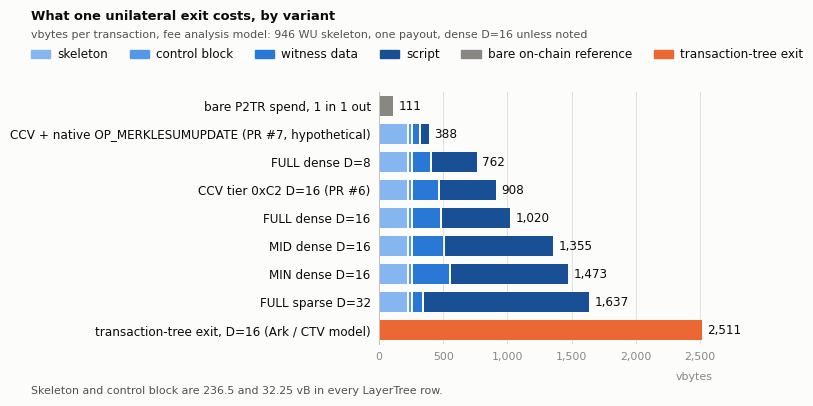
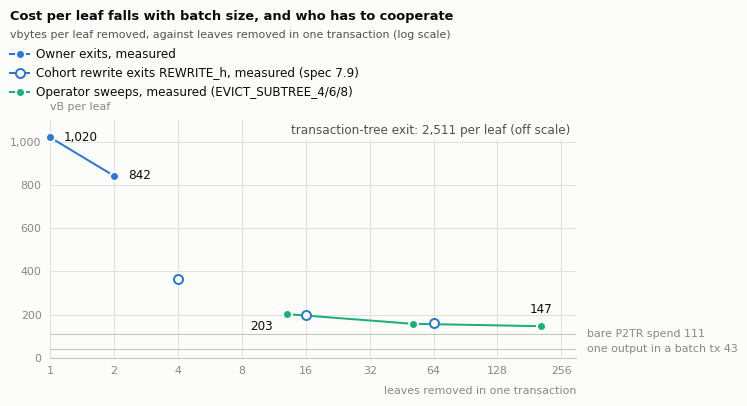
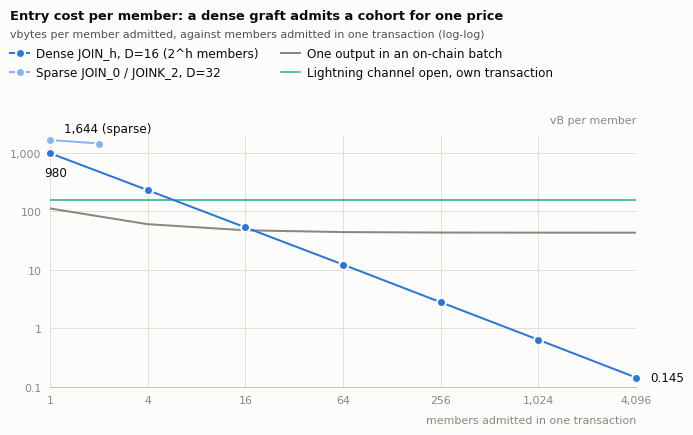
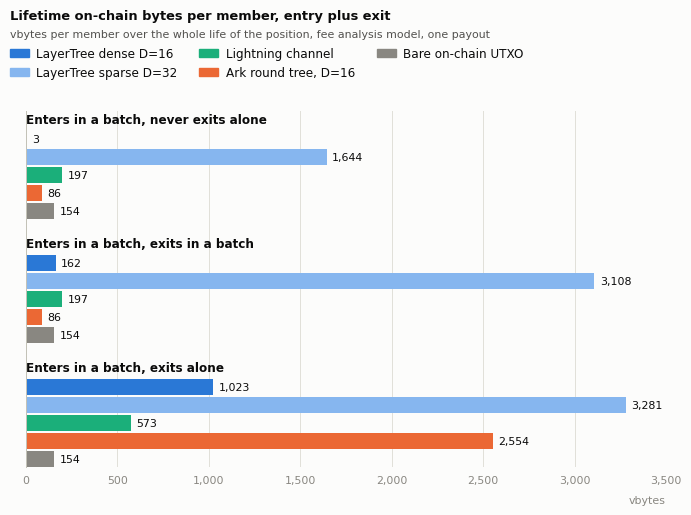
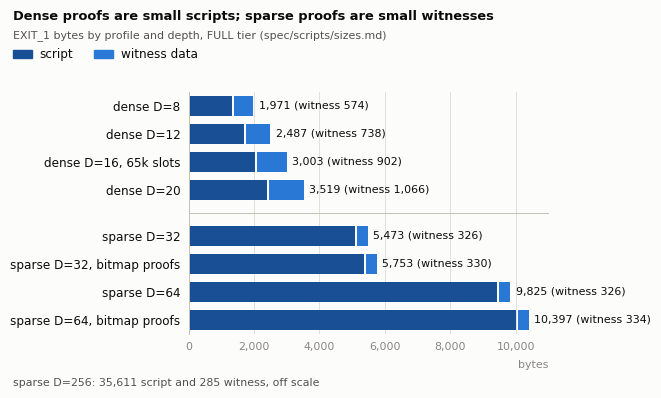
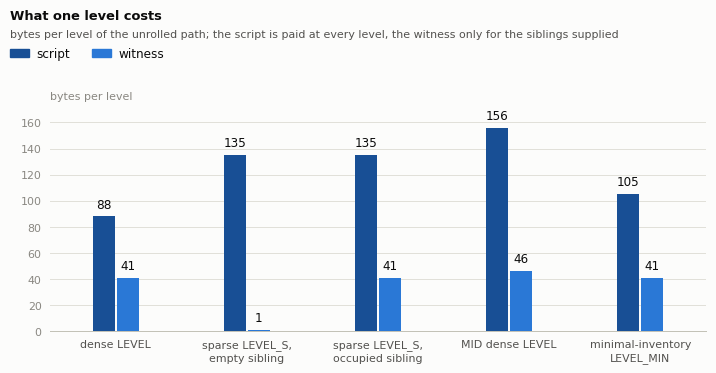
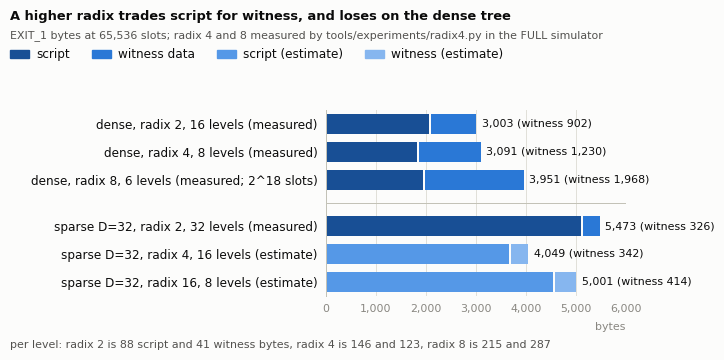
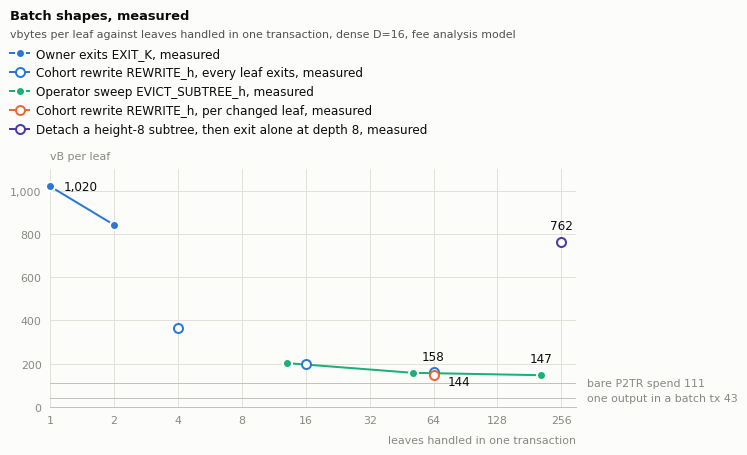
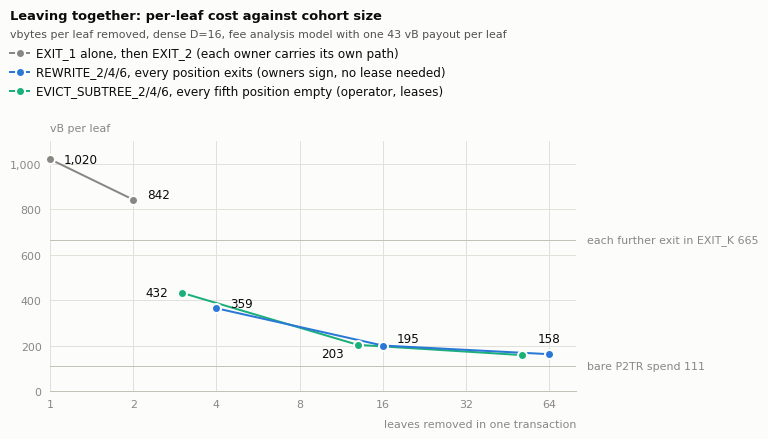

Write Python code to recreate these figures, in order.
#!/usr/bin/env python3
"""Generate the cost figures under design/figures/ with matplotlib.

This generator needs matplotlib (3.10 was used) and is not part of the CI
matrix; the rest of the repository's tools are dependency-free. Run it from
the repository root:

    python3 tools/gen_cost_figures.py [--png-dir DIR] [--pdf-dir DIR]

The SVG output is deterministic (no dates, a fixed hash salt, text kept as
text), so a re-run leaves the files byte-identical. With --png-dir, a 2x
PNG twin of each figure is also written there for inspection. With
--pdf-dir, a PDF twin of each figure is written there for the paper
(paper/figures); it carries no creation date or producer string, so it is
deterministic too.
"""

import argparse
import os

import matplotlib

matplotlib.use("Agg")
import matplotlib.pyplot as plt  # noqa: E402
from matplotlib.lines import Line2D  # noqa: E402
from matplotlib.patches import Patch  # noqa: E402
from matplotlib.ticker import NullLocator  # noqa: E402

# ---------------------------------------------------------------------------
# Data. Every number is a measured or derived vbyte count taken from the
# sources named next to it; nothing here is computed from the simulator at
# run time, so a changed measurement must be edited here by hand.
# ---------------------------------------------------------------------------

# Exit anatomy. Source: spec/scripts/sizes.md and spec/fee-analysis.md for
# the FULL, MID and MIN rows (fee analysis model: 946 WU skeleton, one
# payout); the CCV row is the PR #6 size table and the OP_MERKLESUMUPDATE
# row is the PR #7 size table (a hypothetical native opcode). Each tuple is
# (label, witness, script, total). The skeleton (236.5 vB) and control
# block (32.25 vB) are identical in every LayerTree row.
SKELETON_VB = 236.5
CONTROL_VB = 32.25
EXIT_ROWS = [
    ("FULL dense D=16", 225.5, 525.25, 1020),
    ("FULL dense D=8", 143.5, 349.25, 762),
    ("FULL sparse D=32", 81.5, 1286.75, 1637),
    ("MID dense D=16", 244.5, 841.75, 1355),
    ("MIN dense D=16", 293.75, 910.0, 1473),
    ("CCV tier 0xC2 D=16 (PR #6)", 209.5, 429.0, 908),
    ("CCV + native OP_MERKLESUMUPDATE (PR #7, hypothetical)",
     56.25, 63.0, 388),
]
# Reference exits from spec/fee-analysis.md: a bare P2TR key-path spend
# (1 in, 1 out) and an Ark / CTV-model transaction-tree exit at depth 16.
BARE_SPEND_VB = 111
TREE_EXIT_VB = 2511

# Exit amortisation, vB per leaf removed in one transaction against the
# batch size. "Owner exits" is measured (spec/fee-analysis.md, one and two
# leaves); the cohort rewrite exits are the measured REWRITE_2/4/6 with
# every position leaving, priced by the fee analysis model with one 43 vB
# payout per leaf (364, 200 and 162 vB per leaf at 4, 16 and 64
# positions, spec 11's table; the serialised transactions are in
# spec/scripts/weights.md); the operator sweeps are the measured
# EVICT_SUBTREE_4/6/8 sizes divided by the leaves they remove (13, 51
# and 205: every fifth position of the measured cohorts is empty),
# spec/scripts/sizes.md, with the same model.
OWNER_EXITS = [(1, 1020), (2, 842)]
REWRITE_EXITS = [(4, 364), (16, 200), (64, 162)]
OPERATOR_SWEEPS = [(13, 203), (51, 158), (205, 147)]
# The sweeps at D = 16 only, h = 2, 4 and 6 (3, 13 and 51 leaves swept),
# for the cohort figure; EVICT_SUBTREE_2 is 3,889 WU of witness, 1,295 vB.
SWEEPS_D16 = [(3, 432), (13, 203), (51, 158)]
SECOND_EXIT_VB = 665  # marginal second exit in EXIT_2, spec/fee-analysis.md.
BATCH_OUTPUT_VB = 43  # one P2TR output inside a batch transaction.

# Join amortisation, vB per member admitted. Dense JOIN_h admits 2^h
# members at depth D=16; the script walks D-h levels, so each point is
# extrapolated from the JOIN_2 rows of spec/scripts/sizes.md at 88 script
# and 41 witness bytes per level (JOIN_0 and JOIN_2 at D=16 are measured
# directly). Sparse JOIN_0 and JOINK_2 at D=32 are measured in
# spec/scripts/sizes.md. The on-chain batch line is derived: 43 vB per
# P2TR output plus 68.5 vB of shared transaction overhead (version,
# locktime, counts and one input) divided by the batch size N. The
# Lightning open is a one-input, two-output P2TR funding transaction
# (about 154 vB), not a figure from the spec.
JOIN_DENSE = [(1, 980), (4, 229), (16, 53), (64, 12.3), (256, 2.8),
              (1024, 0.64), (4096, 0.145)]
JOIN_SPARSE = [(1, 1644), (2, 1432)]
BATCH_OVERHEAD_VB = 68.5
LN_OPEN_VB = 154

# Lifetime bytes per member, entry plus exit (vB), derived by summing the
# entry and exit figures above for each scenario; the assumptions are
# listed in design/cost-comparison.md. Lightning in the last scenario is a
# batched open of 43 plus a simple taproot channel's force close of 530
# (a 240 vB commitment, its 152 vB anchor child and a 138 vB sweep, as
# derived in paper/appendix-channels.tex and paper/full-cost.tex). The
# order within a scenario is fixed: dense, sparse, Lightning, Ark, bare
# on-chain.
LIFETIME_GROUPS = [
    ("Enters in a batch, never exits alone", [3, 1644, 197, 86, 154]),
    ("Enters in a batch, exits in a batch", [162, 3108, 197, 86, 154]),
    ("Enters in a batch, exits alone", [1023, 3281, 573, 2554, 154]),
]

# ---------------------------------------------------------------------------
# Style constants and helpers. Figures are 760 px wide at 100 dpi, so one
# pixel is 0.72 pt; PX converts a pixel size to the points matplotlib wants.
# ---------------------------------------------------------------------------

WIDTH = 760
PX = 0.72
SURFACE = "#fcfcfb"
INK = "#0b0b0b"
INK2 = "#52514e"
INK3 = "#898781"
GRID = "#e1e0d9"
BASE = "#c3c2b7"
BLUE = "#2a78d6"
BLUE_LIGHT = "#86b6ef"
ORANGE = "#eb6834"
AQUA = "#1baf7a"
GRAY = "#898781"
RAMP = ["#86b6ef", "#5598e7", "#2a78d6", "#184f95"]
OUT_DIR = os.path.join("design", "figures")
PDF_DIR = None  # set from --pdf-dir in main().

matplotlib.rcParams.update({
    "svg.fonttype": "none",
    "svg.hashsalt": "layertree",
    "font.family": "sans-serif",
    "font.sans-serif": ["Helvetica Neue", "Helvetica", "Arial",
                        "DejaVu Sans"],
    "font.size": 12 * PX,
    "text.color": INK,
    "axes.edgecolor": BASE,
    "axes.labelcolor": INK3,
    "xtick.color": INK3,
    "ytick.color": INK3,
    "xtick.labelsize": 11 * PX,
    "ytick.labelsize": 11 * PX,
    "axes.linewidth": 1 * PX,
    "figure.facecolor": SURFACE,
    "axes.facecolor": SURFACE,
    "savefig.facecolor": SURFACE,
    "pdf.fonttype": 42,
})


def fmt(v):
    """Plain number with thousands commas and no trailing zeros."""
    if abs(v - round(v)) < 1e-9:
        return "{:,}".format(int(round(v)))
    if v < 1:
        return ("%.3f" % v).rstrip("0").rstrip(".")
    return ("%.2f" % v).rstrip("0").rstrip(".")


class Fig:
    """A figure with a header, a legend and one plot axes placed in px."""

    def __init__(self, height, title, subtitle):
        self.W, self.H = WIDTH, height
        self.fig = plt.figure(figsize=(WIDTH / 100.0, height / 100.0),
                              dpi=100, facecolor=SURFACE)
        self.text(24, 28, title, 13, INK, weight="semibold")
        self.text(24, 46, subtitle, 11, INK2)

    def text(self, x, y, s, size, color, ha="left", weight="normal"):
        self.fig.text(x / self.W, 1 - y / self.H, s, fontsize=size * PX,
                      color=color, ha=ha, va="baseline", weight=weight)

    def axes(self, left, top, right, bottom):
        ax = self.fig.add_axes([left / self.W, 1 - bottom / self.H,
                                (right - left) / self.W,
                                (bottom - top) / self.H])
        ax.set_facecolor(SURFACE)
        for s in ("top", "right"):
            ax.spines[s].set_visible(False)
        for s in ("left", "bottom"):
            ax.spines[s].set_color(BASE)
        ax.tick_params(length=0, pad=6)
        ax.set_axisbelow(True)
        self.left, self.right, self.top, self.bottom = (left, right, top,
                                                        bottom)
        return ax

    def legend(self, handles, labels, y, ncol=1, x=24):
        self.fig.legend(
            handles, labels, loc="upper left", ncol=ncol, frameon=False,
            bbox_to_anchor=(x / self.W, 1 - (y - 12) / self.H),
            fontsize=12 * PX, labelcolor=INK, handlelength=1.6,
            handletextpad=0.6, columnspacing=1.8, borderpad=0,
            labelspacing=0.5, borderaxespad=0)

    def save(self, name, png_dir):
        os.makedirs(OUT_DIR, exist_ok=True)
        self.fig.savefig(os.path.join(OUT_DIR, name), format="svg",
                         metadata={"Date": None, "Creator": None},
                         facecolor=SURFACE)
        if png_dir:
            self.fig.savefig(os.path.join(png_dir, name[:-4] + ".png"),
                             dpi=200, facecolor=SURFACE)
        if PDF_DIR:
            self.fig.savefig(os.path.join(PDF_DIR, name[:-4] + ".pdf"),
                             format="pdf", facecolor=SURFACE,
                             metadata={"Creator": None, "Producer": None,
                                       "CreationDate": None})
        plt.close(self.fig)


def hgrid(ax):
    ax.grid(axis="y", color=GRID, linewidth=1 * PX, linestyle="-")


def vgrid(ax):
    ax.grid(axis="x", color=GRID, linewidth=1 * PX, linestyle="-")


def log_x(ax, ticks, lo, hi):
    ax.set_xscale("log")
    ax.set_xlim(lo, hi)
    ax.set_xticks(ticks)
    ax.set_xticklabels([fmt(t) for t in ticks])
    ax.xaxis.set_minor_locator(NullLocator())


def line_handle(color, hollow=False, marker=True, lw=2):
    return Line2D([0], [0], color=color, lw=lw * PX,
                  marker="o" if marker else None, markersize=9 * PX,
                  markerfacecolor="white" if hollow else color,
                  markeredgecolor=color if hollow else SURFACE,
                  markeredgewidth=2 * PX, solid_joinstyle="round")


def series(ax, pts, color, hollow=False, line=True, z=3):
    xs = [p[0] for p in pts]
    ys = [p[1] for p in pts]
    if line:
        ax.plot(xs, ys, color=color, lw=2 * PX, solid_joinstyle="round",
                solid_capstyle="round", zorder=z)
    ax.plot(xs, ys, linestyle="none", marker="o", markersize=9 * PX,
            markerfacecolor="white" if hollow else color,
            markeredgecolor=color if hollow else SURFACE,
            markeredgewidth=2 * PX, zorder=z + 1, clip_on=False)


def label(ax, x, y, s, dx, dy, ha="left", size=12, color=INK):
    ax.annotate(s, (x, y), xytext=(dx, dy), textcoords="offset points",
                ha=ha, va="center", fontsize=size * PX, color=color,
                annotation_clip=False)


# ---------------------------------------------------------------------------
# Figure 1: exit anatomy.
# ---------------------------------------------------------------------------

def fig_exit_anatomy(png_dir):
    rows = [("bare P2TR spend, 1 in 1 out", None, GRAY, BARE_SPEND_VB)]
    for r in sorted(EXIT_ROWS, key=lambda r: r[3]):
        rows.append((r[0], r, None, r[3]))
    rows.append(("transaction-tree exit, D=16 (Ark / CTV model)", None,
                 ORANGE, TREE_EXIT_VB))
    nrows, rh, bt = len(rows), 28, 20
    left, right, top = 372, 706, 100
    bottom = top + rh * nrows
    f = Fig(bottom + 56, "What one unilateral exit costs, by variant",
            "vbytes per transaction, fee analysis model: 946 WU skeleton, "
            "one payout, dense D=16 unless noted")
    ax = f.axes(left, top, right, bottom)
    xmax = 2600.0
    ax.set_xlim(0, xmax)
    ax.set_ylim(nrows - 0.5, -0.5)
    ax.set_xticks(range(0, 2501, 500))
    ax.set_xticklabels([fmt(t) for t in range(0, 2501, 500)])
    ax.set_yticks(range(nrows))
    ax.set_yticklabels([r[0] for r in rows], fontsize=12 * PX, color=INK)
    ax.spines["bottom"].set_visible(False)
    vgrid(ax)
    gap = 2.0 * xmax / (right - left)
    h = float(bt) / rh
    for i, (_, seg, color, total) in enumerate(rows):
        if seg is None:
            ax.barh(i, total, height=h, color=color, linewidth=0)
        else:
            x = 0.0
            vals = [SKELETON_VB, CONTROL_VB, seg[1], seg[2]]
            for j, v in enumerate(vals):
                w = v - (gap if j < 3 else 0)
                ax.barh(i, w, left=x, height=h, color=RAMP[j], linewidth=0)
                x += v
        label(ax, total, i, fmt(total), 4, 0)
    f.legend([Patch(color=c) for c in RAMP + [GRAY, ORANGE]],
             ["skeleton", "control block", "witness data", "script",
              "bare on-chain reference", "transaction-tree exit"], 68,
             ncol=6)
    f.text(right, bottom + 36, "vbytes", 11, INK3, ha="right")
    f.text(24, bottom + 50, "Skeleton and control block are 236.5 and "
           "32.25 vB in every LayerTree row.", 11, INK2)
    f.save("exit-anatomy.svg", png_dir)


# ---------------------------------------------------------------------------
# Figure 2: exit amortisation.
# ---------------------------------------------------------------------------

def fig_exit_amortisation(png_dir):
    f = Fig(420, "Cost per leaf falls with batch size, and who has to "
            "cooperate", "vbytes per leaf removed, against leaves removed "
            "in one transaction (log scale)")
    ax = f.axes(64, 128, 590, 366)
    log_x(ax, [1, 2, 4, 8, 16, 32, 64, 128, 256], 1, 300)
    ax.set_ylim(0, 1100)
    ax.set_yticks(range(0, 1001, 200))
    ax.set_yticklabels([fmt(t) for t in range(0, 1001, 200)])
    ax.spines["left"].set_visible(False)
    vgrid(ax)
    hgrid(ax)
    for v, s in ((BARE_SPEND_VB, "bare P2TR spend 111"),
                 (BATCH_OUTPUT_VB, "one output in a batch tx 43")):
        ax.axhline(v, color=BASE, lw=1 * PX, zorder=2)
        ax.annotate(s, (1, v), xycoords=("axes fraction", "data"),
                    xytext=(8, 0), textcoords="offset points", va="center",
                    fontsize=11 * PX, color=INK3, annotation_clip=False)
    ax.text(0.99, 0.985, "transaction-tree exit: 2,511 per leaf "
            "(off scale)", transform=ax.transAxes, ha="right", va="top",
            fontsize=12 * PX, color=INK2,
            bbox={"facecolor": SURFACE, "edgecolor": "none", "pad": 2})
    series(ax, OPERATOR_SWEEPS, AQUA)
    series(ax, REWRITE_EXITS, BLUE, hollow=True, line=False)
    series(ax, OWNER_EXITS, BLUE)
    label(ax, 1, 1020, "1,020", 10, 0)
    label(ax, 2, 842, "842", 10, 0)
    label(ax, 13, 203, "203", -10, -9, ha="right")
    label(ax, 205, 147, "147", 0, 12, ha="center")
    f.legend([line_handle(BLUE), line_handle(BLUE, hollow=True),
              line_handle(AQUA)],
             ["Owner exits, measured",
              "Cohort rewrite exits REWRITE_h, measured (spec 7.9)",
              "Operator sweeps, measured (EVICT_SUBTREE_4/6/8)"], 68)
    f.text(590, 366 + 36, "leaves removed in one transaction", 11, INK3,
           ha="right")
    f.text(64, 118, "vB per leaf", 11, INK3)
    f.save("exit-amortisation.svg", png_dir)


# ---------------------------------------------------------------------------
# Figure 3: join amortisation.
# ---------------------------------------------------------------------------

def fig_join_amortisation(png_dir):
    f = Fig(450, "Entry cost per member: a dense graft admits a cohort "
            "for one price", "vbytes per member admitted, against members "
            "admitted in one transaction (log-log)")
    ax = f.axes(64, 144, 650, 396)
    log_x(ax, [1, 4, 16, 64, 256, 1024, 4096], 1, 4096)
    ax.set_yscale("log")
    ax.set_ylim(0.1, 2000)
    yt = [0.1, 1, 10, 100, 1000]
    ax.set_yticks(yt)
    ax.set_yticklabels([fmt(t) for t in yt])
    ax.yaxis.set_minor_locator(NullLocator())
    ax.spines["left"].set_visible(False)
    vgrid(ax)
    hgrid(ax)
    ax.axhline(LN_OPEN_VB, color=AQUA, lw=1.5 * PX, zorder=2)
    xs = [p[0] for p in JOIN_DENSE]
    ax.plot(xs, [BATCH_OUTPUT_VB + BATCH_OVERHEAD_VB / x for x in xs],
            color=GRAY, lw=2 * PX, solid_joinstyle="round", zorder=3)
    series(ax, JOIN_SPARSE, BLUE_LIGHT)
    series(ax, JOIN_DENSE, BLUE)
    label(ax, 1, 1644, "1,644 (sparse)", 10, 8)
    label(ax, 1, 980, "980", 4, -14, ha="center")
    label(ax, 4096, 0.145, "0.145", 10, 0)
    f.legend([line_handle(BLUE), line_handle(BLUE_LIGHT),
              line_handle(GRAY, marker=False),
              line_handle(AQUA, marker=False, lw=1.5)],
             ["Dense JOIN_h, D=16 (2^h members)",
              "Sparse JOIN_0 / JOINK_2, D=32",
              "One output in an on-chain batch",
              "Lightning channel open, own transaction"], 68, ncol=2)
    f.text(650, 396 + 36, "members admitted in one transaction", 11, INK3,
           ha="right")
    f.text(650, 132, "vB per member", 11, INK3, ha="right")
    f.save("join-amortisation.svg", png_dir)


# ---------------------------------------------------------------------------
# Figure 4: lifetime bytes.
# ---------------------------------------------------------------------------

def fig_lifetime(png_dir):
    systems = [("LayerTree dense D=16", BLUE),
               ("LayerTree sparse D=32", BLUE_LIGHT),
               ("Lightning channel", AQUA),
               ("Ark round tree, D=16", ORANGE),
               ("Bare on-chain UTXO", GRAY)]
    bt, gap, gtitle, ggap = 16, 2, 20, 16
    gh = gtitle + len(systems) * bt + (len(systems) - 1) * gap
    top = 120
    ngroups = len(LIFETIME_GROUPS)
    plot_h = ngroups * gh + (ngroups - 1) * ggap
    bottom = top + plot_h
    f = Fig(bottom + 56, "Lifetime on-chain bytes per member, entry plus "
            "exit", "vbytes per member over the whole life of the "
            "position, fee analysis model, one payout")
    ax = f.axes(40, top, 680, bottom)
    ax.set_xlim(0, 3500)
    ax.set_ylim(plot_h, 0)  # Pixel units, top to bottom.
    ax.set_yticks([])
    ax.set_xticks(range(0, 3501, 500))
    ax.set_xticklabels([fmt(t) for t in range(0, 3501, 500)])
    ax.spines["bottom"].set_visible(False)
    vgrid(ax)
    for g, (title, vals) in enumerate(LIFETIME_GROUPS):
        y0 = g * (gh + ggap)
        ax.text(0, y0 + 12, title, fontsize=12 * PX, color=INK,
                weight="semibold", va="baseline", ha="left")
        for i, v in enumerate(vals):
            yc = y0 + gtitle + i * (bt + gap) + bt / 2.0
            ax.barh(yc, v, height=bt, color=systems[i][1], linewidth=0)
            label(ax, v, yc, fmt(v), 4, 0, size=11)
    f.legend([Patch(color=c) for _, c in systems], [s for s, _ in systems],
             68, ncol=3)
    f.text(680, bottom + 36, "vbytes", 11, INK3, ha="right")
    f.save("lifetime.svg", png_dir)


# ---------------------------------------------------------------------------
# Figure 5: EXIT_1 bytes by profile and depth.
# ---------------------------------------------------------------------------

# Raw bytes (not vbytes) of one EXIT_1 leaf script and its witness, FULL
# tier, from spec/scripts/sizes.md. Each tuple is (label, script, witness);
# the dense rows are drawn first, then a gap, then the sparse rows.
PROFILE_DENSE = [
    ("dense D=8", 1397, 574),
    ("dense D=12", 1749, 738),
    ("dense D=16, 65k slots", 2101, 902),
    ("dense D=20", 2453, 1066),
]
PROFILE_SPARSE = [
    ("sparse D=32", 5147, 326),
    ("sparse D=32, bitmap proofs", 5423, 330),
    ("sparse D=64", 9499, 326),
    ("sparse D=64, bitmap proofs", 10063, 334),
]


def fig_exit_profiles(png_dir):
    bt, pitch, ggap = 20, 28, 18
    nd, ns = len(PROFILE_DENSE), len(PROFILE_SPARSE)
    top = 100
    plot_h = (nd + ns) * pitch + ggap
    bottom = top + plot_h
    f = Fig(bottom + 62, "Dense proofs are small scripts; sparse proofs "
            "are small witnesses", "EXIT_1 bytes by profile and depth, "
            "FULL tier (spec/scripts/sizes.md)")
    ax = f.axes(200, top, 560, bottom)
    ax.set_xlim(0, 11000)
    ax.set_ylim(plot_h, 0)  # Pixel units, top to bottom.
    ax.set_xticks(range(0, 11001, 2000))
    ax.set_xticklabels([fmt(t) for t in range(0, 11001, 2000)])
    ax.spines["bottom"].set_visible(False)
    vgrid(ax)
    gap = 2.0 * 11000 / 360.0
    ys, names = [], []
    for k, (name, scr, wit) in enumerate(PROFILE_DENSE + PROFILE_SPARSE):
        yc = k * pitch + pitch / 2.0 + (ggap if k >= nd else 0)
        ys.append(yc)
        names.append(name)
        ax.barh(yc, scr - gap, height=bt, color=RAMP[3], linewidth=0)
        ax.barh(yc, wit, left=scr, height=bt, color=RAMP[2], linewidth=0)
        label(ax, scr + wit, yc, "%s (witness %s)" % (fmt(scr + wit),
                                                     fmt(wit)), 4, 0,
              size=11)
    ax.set_yticks(ys)
    ax.set_yticklabels(names, fontsize=12 * PX, color=INK)
    sep = nd * pitch + ggap / 2.0
    ax.axhline(sep, color=BASE, lw=1 * PX, zorder=1)
    f.legend([Patch(color=RAMP[3]), Patch(color=RAMP[2])],
             ["script", "witness data"], 68, ncol=2)
    f.text(560, bottom + 34, "bytes", 11, INK3, ha="right")
    f.text(24, bottom + 52, "sparse D=256: 35,611 script and 285 "
           "witness, off scale", 11, INK2)
    f.save("exit-profiles.svg", png_dir)


# ---------------------------------------------------------------------------
# Figure 6: cost of one level.
# ---------------------------------------------------------------------------

# Bytes per level of the unrolled path as (label, script, witness), from
# spec/scripts/sizes.md.
LEVEL_COSTS = [
    ("dense LEVEL", 88, 41),
    ("sparse LEVEL_S,\nempty sibling", 135, 1),
    ("sparse LEVEL_S,\noccupied sibling", 135, 41),
    ("MID dense LEVEL", 156, 46),
    ("minimal-inventory\nLEVEL_MIN", 105, 41),
]


def fig_level_cost(png_dir):
    top, bottom, left, right = 118, 340, 64, 720
    f = Fig(bottom + 76, "What one level costs", "bytes per level of the "
            "unrolled path; the script is paid at every level, the "
            "witness only for the siblings supplied")
    ax = f.axes(left, top, right, bottom)
    pw = right - left
    ax.set_xlim(0, pw)
    ax.set_ylim(0, 170)
    ax.set_yticks(range(0, 161, 20))
    ax.set_yticklabels([fmt(t) for t in range(0, 161, 20)])
    ax.spines["left"].set_visible(False)
    hgrid(ax)
    cw = 22
    gw = pw / float(len(LEVEL_COSTS))
    cx = []
    for g, (name, scr, wit) in enumerate(LEVEL_COSTS):
        c = gw * (g + 0.5)
        cx.append(c)
        for off, v, col in ((-cw / 2.0 - 1, scr, RAMP[3]),
                            (cw / 2.0 + 1, wit, RAMP[2])):
            ax.bar(c + off, v, width=cw, color=col, linewidth=0)
            ax.annotate(fmt(v), (c + off, v), xytext=(0, 4),
                        textcoords="offset points", ha="center",
                        va="bottom", fontsize=12 * PX, color=INK)
    ax.set_xticks(cx)
    ax.set_xticklabels([r[0] for r in LEVEL_COSTS], fontsize=11 * PX,
                       color=INK2, linespacing=1.3)
    f.legend([Patch(color=RAMP[3]), Patch(color=RAMP[2])],
             ["script", "witness"], 68, ncol=2)
    f.text(left, top - 10, "bytes per level", 11, INK3)
    f.save("level-cost.svg", png_dir)


# ---------------------------------------------------------------------------
# Figure 7: radix trade-off.
# ---------------------------------------------------------------------------

# Raw bytes of one EXIT_1 proving against 65,536 slots (2^18 for radix 8),
# as (label, script, witness, is_estimate). Radix 4 and 8 are measured by
# tools/experiments/radix4.py in the FULL simulator; radix 2 and sparse
# D=32 are from spec/scripts/sizes.md; the sparse radix 4 and 16 rows are
# estimates.
RADIX_DENSE = [
    ("dense, radix 2, 16 levels (measured)", 2101, 902, False),
    ("dense, radix 4, 8 levels (measured)", 1861, 1230, False),
    ("dense, radix 8, 6 levels (measured; 2^18 slots)", 1983, 1968, False),
]
RADIX_SPARSE = [
    ("sparse D=32, radix 2, 32 levels (measured)", 5147, 326, False),
    ("sparse D=32, radix 4, 16 levels (estimate)", 3707, 342, True),
    ("sparse D=32, radix 16, 8 levels (estimate)", 4587, 414, True),
]
RADIX_EST = ("#5598e7", "#86b6ef")


def fig_radix(png_dir):
    bt, pitch, ggap = 20, 28, 18
    nd, ns = len(RADIX_DENSE), len(RADIX_SPARSE)
    top = 118
    plot_h = (nd + ns) * pitch + ggap
    bottom = top + plot_h
    left, right = 340, 640
    f = Fig(bottom + 62, "A higher radix trades script for witness, and "
            "loses on the dense tree", "EXIT_1 bytes at 65,536 slots; "
            "radix 4 and 8 measured by tools/experiments/radix4.py in "
            "the FULL simulator")
    ax = f.axes(left, top, right, bottom)
    ax.set_xlim(0, 6000)
    ax.set_ylim(plot_h, 0)  # Pixel units, top to bottom.
    ax.set_xticks(range(0, 6001, 1000))
    ax.set_xticklabels([fmt(t) for t in range(0, 6001, 1000)])
    ax.spines["bottom"].set_visible(False)
    vgrid(ax)
    gap = 2.0 * 6000 / float(right - left)
    ys, names = [], []
    for k, (name, scr, wit, est) in enumerate(RADIX_DENSE + RADIX_SPARSE):
        yc = k * pitch + pitch / 2.0 + (ggap if k >= nd else 0)
        ys.append(yc)
        names.append(name)
        cs, cw = RADIX_EST if est else (RAMP[3], RAMP[2])
        ax.barh(yc, scr - gap, height=bt, color=cs, linewidth=0)
        ax.barh(yc, wit, left=scr, height=bt, color=cw, linewidth=0)
        label(ax, scr + wit, yc, "%s (witness %s)" % (fmt(scr + wit),
                                                     fmt(wit)), 4, 0,
              size=11)
    ax.set_yticks(ys)
    ax.set_yticklabels(names, fontsize=12 * PX, color=INK)
    ax.axhline(nd * pitch + ggap / 2.0, color=BASE, lw=1 * PX, zorder=1)
    f.legend([Patch(color=RAMP[3]), Patch(color=RAMP[2]),
              Patch(color=RADIX_EST[0]), Patch(color=RADIX_EST[1])],
             ["script", "witness data", "script (estimate)",
              "witness (estimate)"], 68, ncol=4)
    f.text(right, bottom + 34, "bytes", 11, INK3, ha="right")
    f.text(24, bottom + 52, "per level: radix 2 is 88 script and 41 "
           "witness bytes, radix 4 is 146 and 123, radix 8 is 215 and "
           "287", 11, INK2)
    f.save("radix.svg", png_dir)


# ---------------------------------------------------------------------------
# Figure 8: batching shapes.
# ---------------------------------------------------------------------------

# The batching shapes share the axes of the exit-amortisation figure. The
# cohort rewrite point is the measured REWRITE_6 with every key rotated
# (148 vB per changed leaf) and the detach point is an EXIT_1 at depth 8
# after a DETACH_8 (780 vB once); the depth-8 EXIT_1 is 762 vB by the
# fee analysis model (spec 11's table rounds it to 765). The other series
# reuse the constants above.
COHORT_REWRITE = [(64, 148)]
DETACH_EXIT = [(256, 762)]
VIOLET = "#4a3aa7"


def fig_batching_shapes(png_dir):
    top, bottom = 178, 416
    f = Fig(bottom + 56, "Batch shapes, measured", "vbytes per leaf against leaves handled in "
            "one transaction, dense D=16, fee analysis model")
    ax = f.axes(64, top, 590, bottom)
    log_x(ax, [1, 2, 4, 8, 16, 32, 64, 128, 256], 1, 300)
    ax.set_ylim(0, 1100)
    ax.set_yticks(range(0, 1001, 200))
    ax.set_yticklabels([fmt(t) for t in range(0, 1001, 200)])
    ax.spines["left"].set_visible(False)
    vgrid(ax)
    hgrid(ax)
    for v, s in ((BARE_SPEND_VB, "bare P2TR spend 111"),
                 (BATCH_OUTPUT_VB, "one output in a batch tx 43")):
        ax.axhline(v, color=BASE, lw=1 * PX, zorder=2)
        ax.annotate(s, (1, v), xycoords=("axes fraction", "data"),
                    xytext=(8, 0), textcoords="offset points", va="center",
                    fontsize=11 * PX, color=INK3, annotation_clip=False)
    series(ax, OPERATOR_SWEEPS, AQUA)
    series(ax, REWRITE_EXITS, BLUE, hollow=True, line=False)
    series(ax, OWNER_EXITS, BLUE)
    series(ax, COHORT_REWRITE, ORANGE, hollow=True, line=False)
    series(ax, DETACH_EXIT, VIOLET, hollow=True, line=False)
    label(ax, 1, 1020, "1,020", 10, 0)
    label(ax, 64, 158, "158", 0, 12, ha="center")
    label(ax, 64, 144, "144", 10, -4)
    label(ax, 256, 762, "762", 0, 12, ha="center")
    label(ax, 205, 147, "147", 0, 12, ha="center")
    f.legend([line_handle(BLUE), line_handle(BLUE, hollow=True),
              line_handle(AQUA),
              line_handle(ORANGE, hollow=True, marker=True),
              line_handle(VIOLET, hollow=True)],
             ["Owner exits EXIT_K, measured",
              "Cohort rewrite REWRITE_h, every leaf exits, measured",
              "Operator sweep EVICT_SUBTREE_h, measured",
              "Cohort rewrite REWRITE_h, per changed leaf, measured",
              "Detach a height-8 subtree, then exit alone at depth 8, "
              "measured"], 68)
    f.text(590, bottom + 36, "leaves handled in one transaction", 11,
           INK3, ha="right")
    f.text(64, top - 10, "vB per leaf", 11, INK3)
    f.save("batching-shapes.svg", png_dir)


# ---------------------------------------------------------------------------
# Figure 9: per-leaf cost against cohort size.
# ---------------------------------------------------------------------------

def fig_cohort_cost(png_dir):
    top, bottom = 150, 400
    f = Fig(bottom + 56, "Leaving together: per-leaf cost against cohort "
            "size", "vbytes per leaf removed, dense D=16, fee analysis "
            "model with one 43 vB payout per leaf")
    ax = f.axes(64, top, 590, bottom)
    log_x(ax, [1, 2, 4, 8, 16, 32, 64], 1, 80)
    ax.set_ylim(0, 1100)
    ax.set_yticks(range(0, 1001, 200))
    ax.set_yticklabels([fmt(t) for t in range(0, 1001, 200)])
    ax.spines["left"].set_visible(False)
    vgrid(ax)
    hgrid(ax)
    for v, s in ((SECOND_EXIT_VB, "each further exit in EXIT_K 665"),
                 (BARE_SPEND_VB, "bare P2TR spend 111")):
        ax.axhline(v, color=BASE, lw=1 * PX, zorder=2)
        ax.annotate(s, (1, v), xycoords=("axes fraction", "data"),
                    xytext=(8, 0), textcoords="offset points", va="center",
                    fontsize=11 * PX, color=INK3, annotation_clip=False)
    series(ax, OWNER_EXITS, GRAY)
    series(ax, SWEEPS_D16, AQUA)
    series(ax, REWRITE_EXITS, BLUE)
    label(ax, 1, 1020, "1,020", 10, 0)
    label(ax, 2, 842, "842", 10, 4)
    label(ax, 3, 432, "432", -10, 0, ha="right")
    label(ax, 4, 359, "359", 10, 4)
    label(ax, 13, 203, "203", -10, -6, ha="right")
    label(ax, 16, 195, "195", 10, 6)
    label(ax, 64, 158, "158", 0, 12, ha="center")
    f.legend([line_handle(GRAY), line_handle(BLUE), line_handle(AQUA)],
             ["EXIT_1 alone, then EXIT_2 (each owner carries its own "
              "path)",
              "REWRITE_2/4/6, every position exits (owners sign, no "
              "lease needed)",
              "EVICT_SUBTREE_2/4/6, every fifth position empty "
              "(operator, leases)"], 68)
    f.text(590, bottom + 36, "leaves removed in one transaction", 11,
           INK3, ha="right")
    f.text(64, top - 10, "vB per leaf", 11, INK3)
    f.save("cohort-cost.svg", png_dir)


def main():
    ap = argparse.ArgumentParser(description=__doc__.split("\n")[0])
    ap.add_argument("--png-dir", help="also write 2x PNG twins here")
    ap.add_argument("--pdf-dir", help="also write PDF twins here")
    args = ap.parse_args()
    if args.png_dir:
        os.makedirs(args.png_dir, exist_ok=True)
    if args.pdf_dir:
        global PDF_DIR
        PDF_DIR = args.pdf_dir
        os.makedirs(PDF_DIR, exist_ok=True)
    fig_exit_anatomy(args.png_dir)
    fig_exit_amortisation(args.png_dir)
    fig_join_amortisation(args.png_dir)
    fig_lifetime(args.png_dir)
    fig_exit_profiles(args.png_dir)
    fig_level_cost(args.png_dir)
    fig_radix(args.png_dir)
    fig_batching_shapes(args.png_dir)
    fig_cohort_cost(args.png_dir)


if __name__ == "__main__":
    main()
